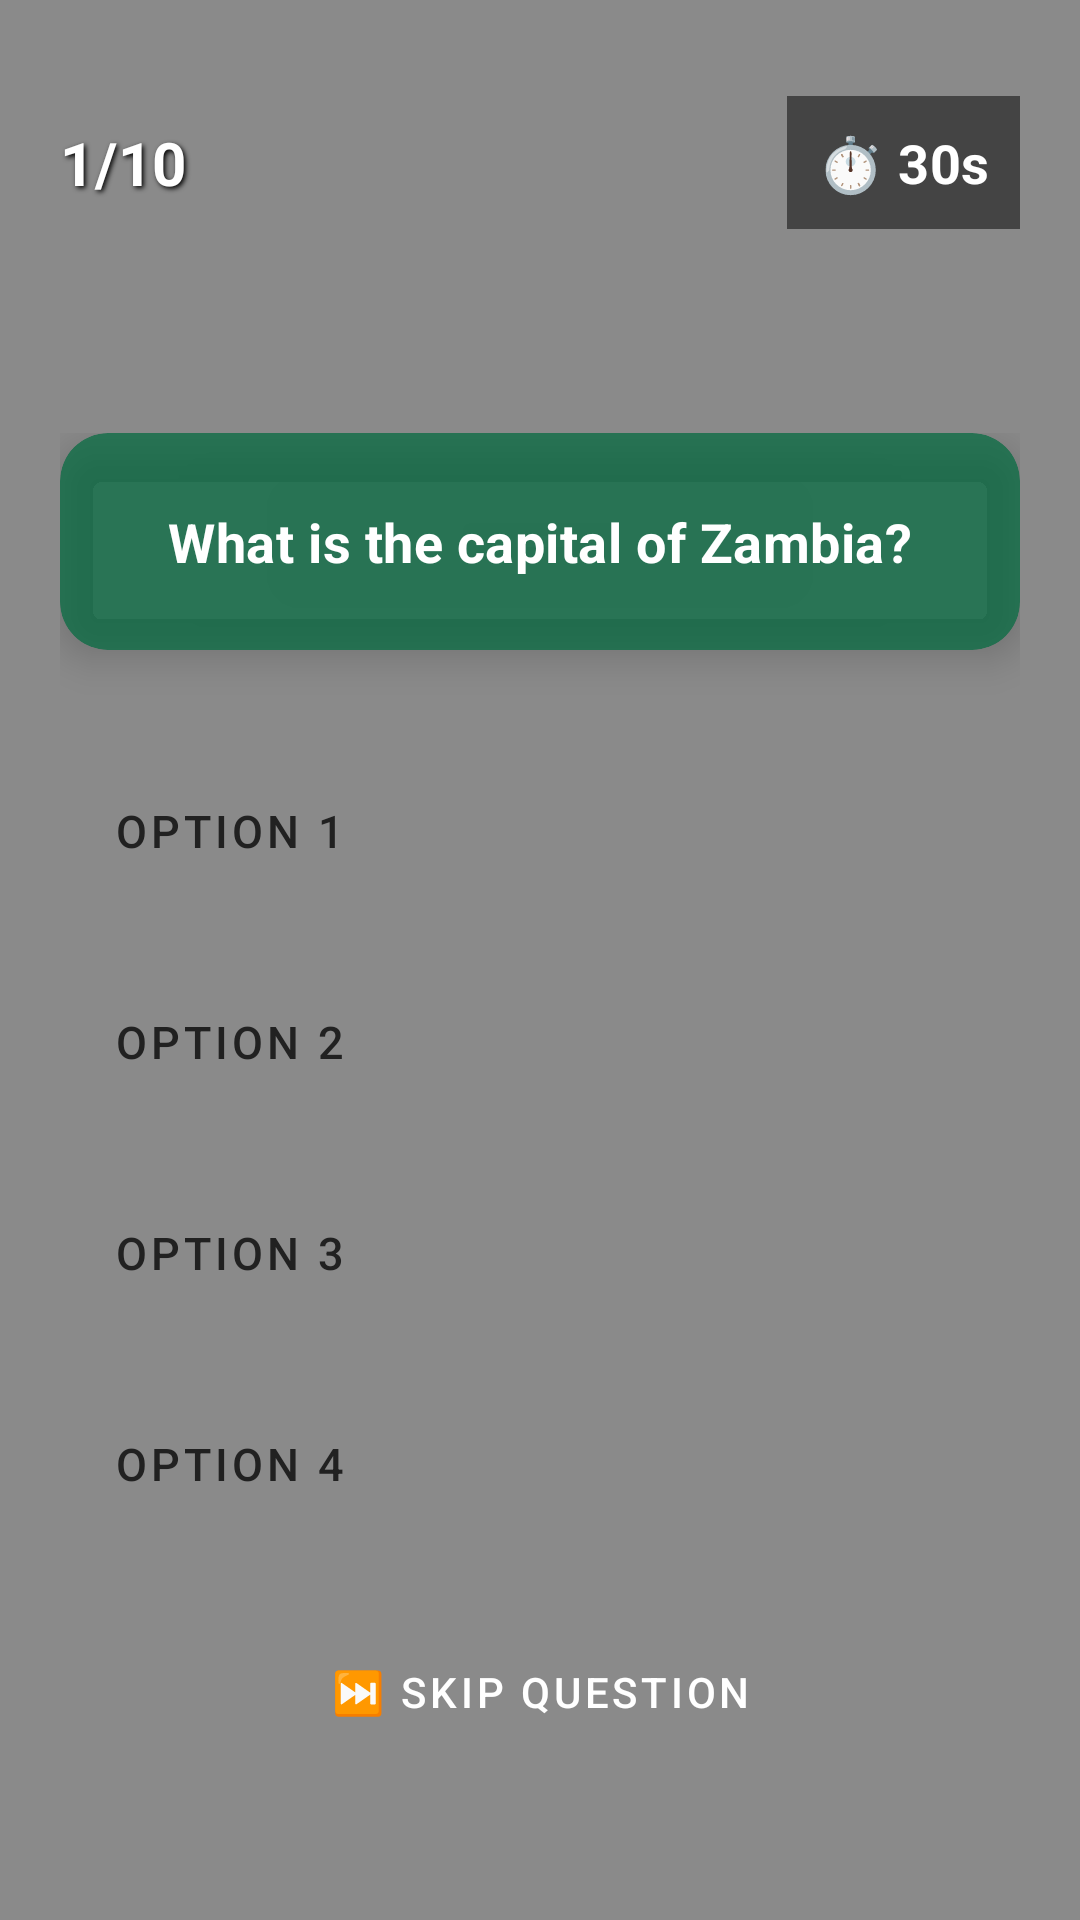

Android layout source for this screen:
<!-- AndroidManifest.xml: activity theme Theme.ZambiaQuiz.NoActionBar -->
<!-- res/layout/activity_quiz.xml -->
<?xml version="1.0" encoding="utf-8"?>
<FrameLayout xmlns:android="http://schemas.android.com/apk/res/android"
    xmlns:app="http://schemas.android.com/apk/res-auto"
    android:layout_width="match_parent"
    android:layout_height="match_parent">

    
    <include layout="@layout/background_slideshow"/>

    
    <LinearLayout
        android:layout_width="match_parent"
        android:layout_height="match_parent"
        android:orientation="vertical"
        android:background="@android:color/transparent">

        
        <Space
            android:layout_width="match_parent"
            android:layout_height="24dp"/>

        
        <LinearLayout
            android:layout_width="match_parent"
            android:layout_height="wrap_content"
            android:orientation="horizontal"
            android:paddingStart="20dp"
            android:paddingEnd="20dp"
            android:paddingTop="8dp"
            android:paddingBottom="16dp"
            android:gravity="center_vertical">

            
            <TextView
                android:id="@+id/tvProgress"
                android:layout_width="0dp"
                android:layout_height="wrap_content"
                android:layout_weight="1"
                android:text="1/10"
                android:textSize="20sp"
                android:textStyle="bold"
                android:textColor="@android:color/white"
                android:shadowColor="#000000"
                android:shadowDx="2"
                android:shadowDy="2"
                android:shadowRadius="4"/>

            
            <TextView
                android:id="@+id/tvTimer"
                android:layout_width="wrap_content"
                android:layout_height="wrap_content"
                android:text="⏱️ 30s"
                android:textSize="18sp"
                android:textStyle="bold"
                android:textColor="@android:color/white"
                android:background="#80000000"
                android:padding="10dp"/>

        </LinearLayout>

        
        <ProgressBar
            android:id="@+id/progressBar"
            style="?android:attr/progressBarStyleHorizontal"
            android:layout_width="match_parent"
            android:layout_height="0dp"
            android:visibility="gone"/>

        <ProgressBar
            android:id="@+id/timerProgress"
            style="?android:attr/progressBarStyleHorizontal"
            android:layout_width="match_parent"
            android:layout_height="0dp"
            android:visibility="gone"/>

        
        <FrameLayout
            android:layout_width="match_parent"
            android:layout_height="0dp"
            android:layout_weight="1">

            <LinearLayout
                android:layout_width="match_parent"
                android:layout_height="wrap_content"
                android:layout_gravity="center"
                android:orientation="vertical"
                android:padding="20dp">

                
                <androidx.cardview.widget.CardView
                    android:layout_width="match_parent"
                    android:layout_height="wrap_content"
                    app:cardCornerRadius="16dp"
                    app:cardElevation="8dp"
                    app:cardBackgroundColor="#B3006B3F"
                    android:layout_marginBottom="32dp">

                    <TextView
                        android:id="@+id/tvQuestion"
                        android:layout_width="match_parent"
                        android:layout_height="wrap_content"
                        android:text="What is the capital of Zambia?"
                        android:textSize="18sp"
                        android:textStyle="bold"
                        android:textColor="@android:color/white"
                        android:padding="24dp"
                        android:lineSpacingExtra="6dp"
                        android:lineSpacingMultiplier="1.2"
                        android:gravity="center"/>

                </androidx.cardview.widget.CardView>

                
                <Button
                    android:id="@+id/btnOption1"
                    android:layout_width="match_parent"
                    android:layout_height="wrap_content"
                    android:text="Option 1"
                    android:textSize="15sp"
                    android:padding="18dp"
                    android:layout_marginBottom="14dp"
                    android:textAlignment="textStart"
                    android:gravity="start|center_vertical"
                    android:backgroundTint="#99FFFFFF"
                    android:textColor="@color/text_primary"
                    style="@style/Widget.MaterialComponents.Button.OutlinedButton"
                    app:strokeWidth="2dp"
                    app:strokeColor="#FFFFFF"/>

                <Button
                    android:id="@+id/btnOption2"
                    android:layout_width="match_parent"
                    android:layout_height="wrap_content"
                    android:text="Option 2"
                    android:textSize="15sp"
                    android:padding="18dp"
                    android:layout_marginBottom="14dp"
                    android:textAlignment="textStart"
                    android:gravity="start|center_vertical"
                    android:backgroundTint="#99FFFFFF"
                    android:textColor="@color/text_primary"
                    style="@style/Widget.MaterialComponents.Button.OutlinedButton"
                    app:strokeWidth="2dp"
                    app:strokeColor="#FFFFFF"/>

                <Button
                    android:id="@+id/btnOption3"
                    android:layout_width="match_parent"
                    android:layout_height="wrap_content"
                    android:text="Option 3"
                    android:textSize="15sp"
                    android:padding="18dp"
                    android:layout_marginBottom="14dp"
                    android:textAlignment="textStart"
                    android:gravity="start|center_vertical"
                    android:backgroundTint="#99FFFFFF"
                    android:textColor="@color/text_primary"
                    style="@style/Widget.MaterialComponents.Button.OutlinedButton"
                    app:strokeWidth="2dp"
                    app:strokeColor="#FFFFFF"/>

                <Button
                    android:id="@+id/btnOption4"
                    android:layout_width="match_parent"
                    android:layout_height="wrap_content"
                    android:text="Option 4"
                    android:textSize="15sp"
                    android:padding="18dp"
                    android:layout_marginBottom="24dp"
                    android:textAlignment="textStart"
                    android:gravity="start|center_vertical"
                    android:backgroundTint="#99FFFFFF"
                    android:textColor="@color/text_primary"
                    style="@style/Widget.MaterialComponents.Button.OutlinedButton"
                    app:strokeWidth="2dp"
                    app:strokeColor="#FFFFFF"/>

                
                <Button
                    android:id="@+id/btnSkip"
                    android:layout_width="match_parent"
                    android:layout_height="wrap_content"
                    android:text="⏭️ SKIP QUESTION"
                    android:textSize="14sp"
                    android:textColor="@android:color/white"
                    android:padding="12dp"
                    style="@style/Widget.MaterialComponents.Button.TextButton"/>

            </LinearLayout>

        </FrameLayout>

    </LinearLayout>

</FrameLayout>
<!-- res/layout/background_slideshow.xml (included above) -->
<?xml version="1.0" encoding="utf-8"?>
<FrameLayout xmlns:android="http://schemas.android.com/apk/res/android"
    android:layout_width="match_parent"
    android:layout_height="match_parent">

    
    <androidx.viewpager2.widget.ViewPager2
        android:id="@+id/backgroundSlider"
        android:layout_width="match_parent"
        android:layout_height="match_parent"/>

    
    <View
        android:layout_width="match_parent"
        android:layout_height="match_parent"
        android:background="#70000000"/>

</FrameLayout>
<!-- resources referenced by this layout -->
<resources>
  <color name="text_primary">#212121</color>
  <style name="Theme.ZambiaQuiz.NoActionBar" parent="Theme.ZambiaQuiz">
          <item name="windowActionBar">false</item>
          <item name="windowNoTitle">true</item>
      </style>
  <style name="Theme.ZambiaQuiz" parent="Theme.MaterialComponents.DayNight.DarkActionBar">
          <item name="colorPrimary">@color/primary</item>
          <item name="colorPrimaryDark">#000000</item>
          <item name="colorAccent">@color/accent</item>
          <item name="android:statusBarColor">#000000</item>
          <item name="android:windowBackground">@color/background</item>
          <item name="android:textViewStyle">@style/SmoothTextView</item>
          <item name="android:windowDrawsSystemBarBackgrounds">true</item>
          <item name="android:windowTranslucentStatus">false</item>
      </style>
  <color name="primary">#006B3F</color>
  <color name="accent">#EF7D00</color>
  <color name="background">#F5F5F5</color>
  <style name="SmoothTextView" parent="android:Widget.TextView">
          <item name="android:fontFamily">sans-serif</item>
          <item name="android:letterSpacing">0.01</item>
      </style>
</resources>
